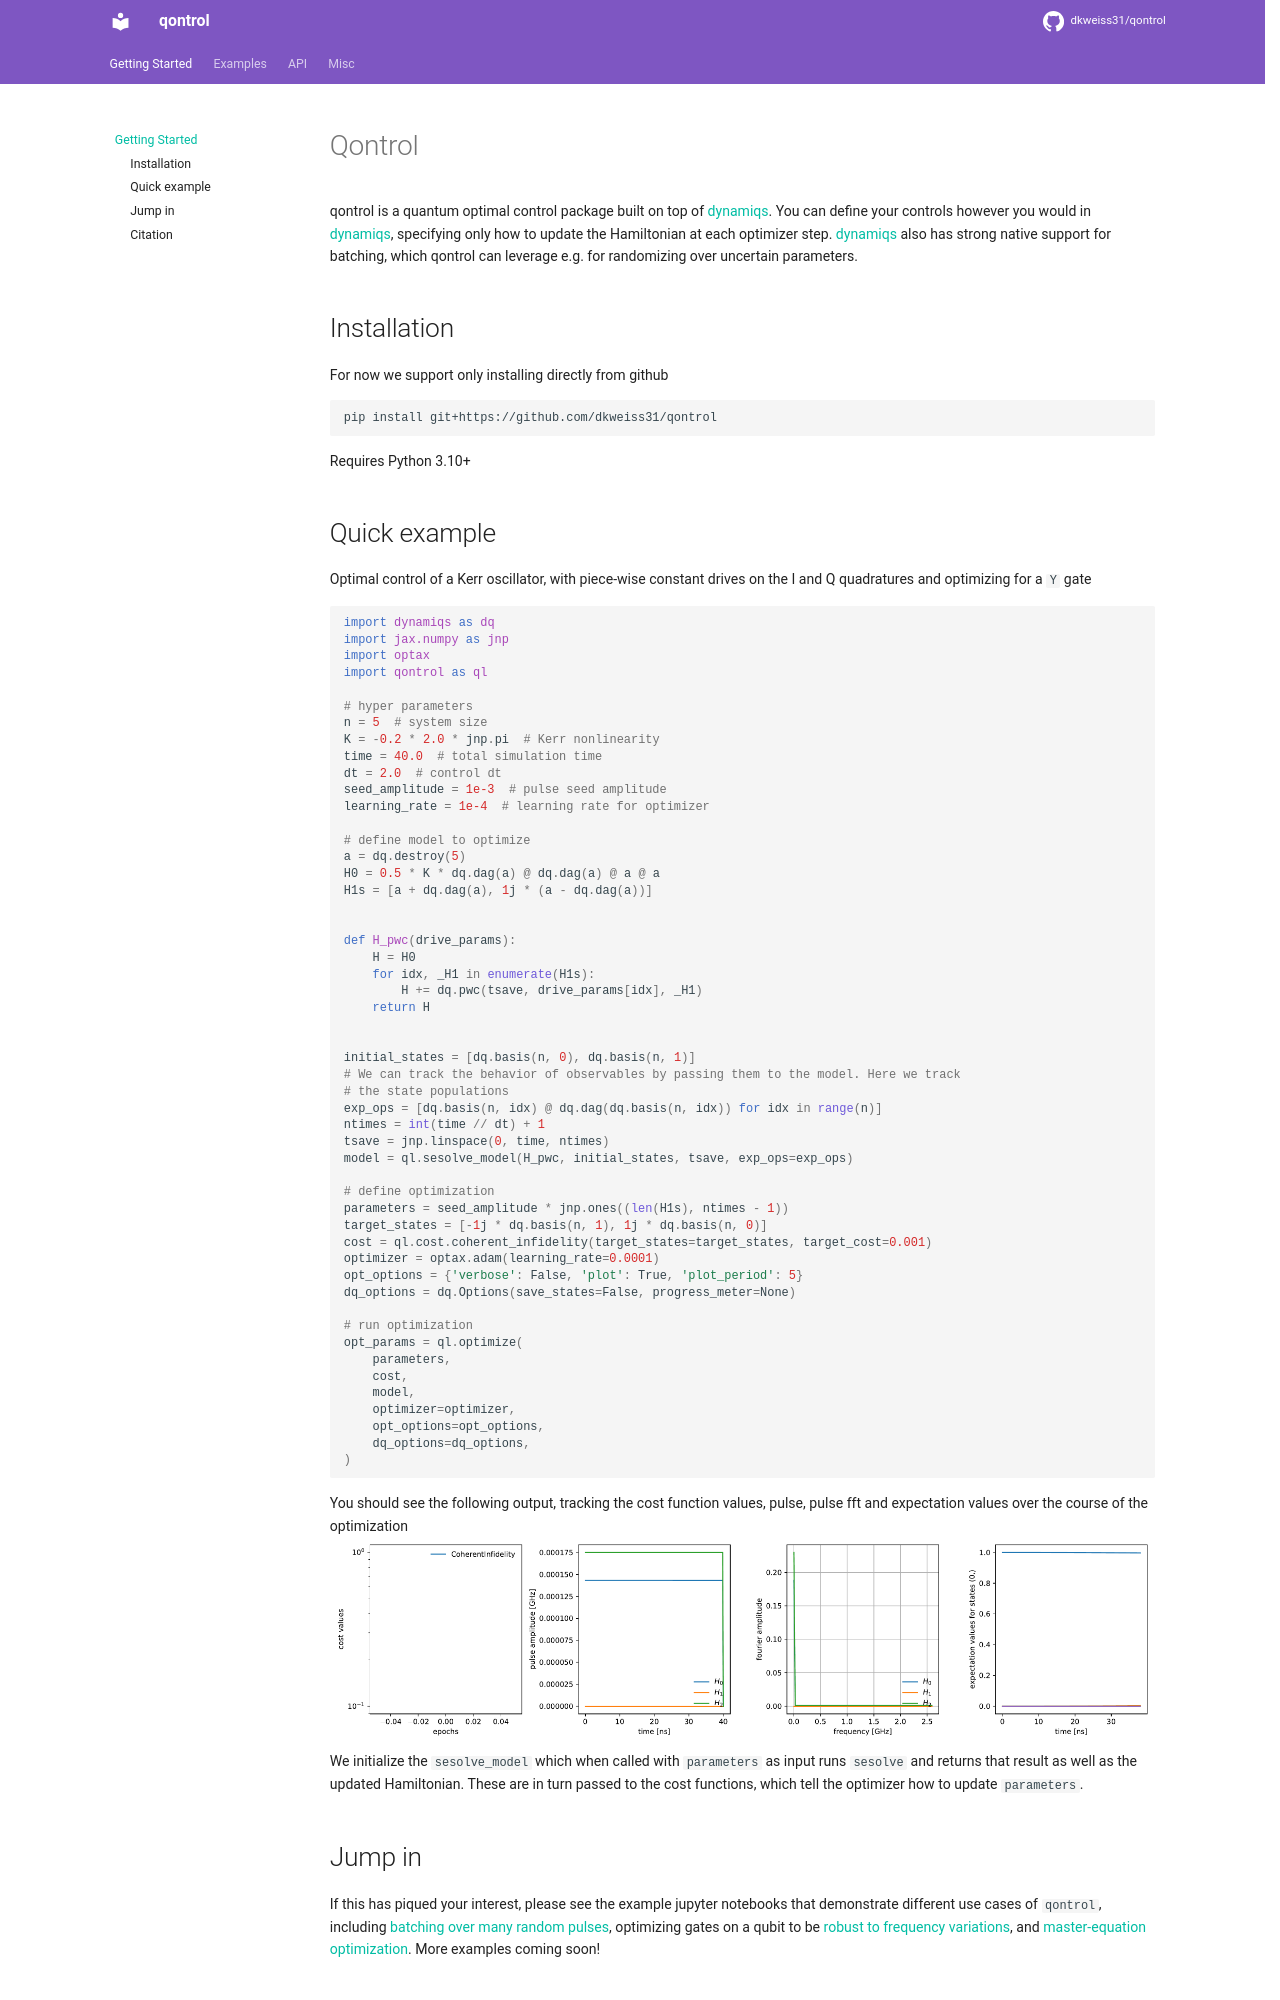

repository: dkweiss31/qontrol · page: index.html · generator: mkdocs

# Qontrol

qontrol is a quantum optimal control package built on top of [dynamiqs](https://github.com/dynamiqs/dynamiqs). You can define your controls however you would in [dynamiqs](https://github.com/dynamiqs/dynamiqs), specifying only how to update the Hamiltonian at each optimizer step. [dynamiqs](https://github.com/dynamiqs/dynamiqs) also has strong native support for batching, which qontrol can leverage e.g. for randomizing over uncertain parameters.

## Installation

For now we support only installing directly from github
```bash
pip install git+https://github.com/dkweiss31/qontrol
```

Requires Python 3.10+

## Quick example

Optimal control of a Kerr oscillator, with piece-wise constant drives on the I and Q quadratures and optimizing for a `Y` gate

```python
import dynamiqs as dq
import jax.numpy as jnp
import optax
import qontrol as ql

# hyper parameters
n = 5  # system size
K = -0.2 * 2.0 * jnp.pi  # Kerr nonlinearity
time = 40.0  # total simulation time
dt = 2.0  # control dt
seed_amplitude = 1e-3  # pulse seed amplitude
learning_rate = 1e-4  # learning rate for optimizer

# define model to optimize
a = dq.destroy(5)
H0 = 0.5 * K * dq.dag(a) @ dq.dag(a) @ a @ a
H1s = [a + dq.dag(a), 1j * (a - dq.dag(a))]


def H_pwc(drive_params):
    H = H0
    for idx, _H1 in enumerate(H1s):
        H += dq.pwc(tsave, drive_params[idx], _H1)
    return H


initial_states = [dq.basis(n, 0), dq.basis(n, 1)]
# We can track the behavior of observables by passing them to the model. Here we track
# the state populations
exp_ops = [dq.basis(n, idx) @ dq.dag(dq.basis(n, idx)) for idx in range(n)]
ntimes = int(time // dt) + 1
tsave = jnp.linspace(0, time, ntimes)
model = ql.sesolve_model(H_pwc, initial_states, tsave, exp_ops=exp_ops)

# define optimization
parameters = seed_amplitude * jnp.ones((len(H1s), ntimes - 1))
target_states = [-1j * dq.basis(n, 1), 1j * dq.basis(n, 0)]
cost = ql.cost.coherent_infidelity(target_states=target_states, target_cost=0.001)
optimizer = optax.adam(learning_rate=0.0001)
opt_options = {'verbose': False, 'plot': True, 'plot_period': 5}
dq_options = dq.Options(save_states=False, progress_meter=None)

# run optimization
opt_params = ql.optimize(
    parameters,
    cost,
    model,
    optimizer=optimizer,
    opt_options=opt_options,
    dq_options=dq_options,
)
```
You should see the following output, tracking the cost function values, pulse, pulse fft and expectation 
values over the course of the optimization 
![Alt Text](kerr_gif.gif)
We initialize the `sesolve_model` which when called with `parameters` as input runs `sesolve`
and returns that result as well as the updated Hamiltonian. These are in turn passed to 
the cost functions, which tell the optimizer how to update `parameters`.
